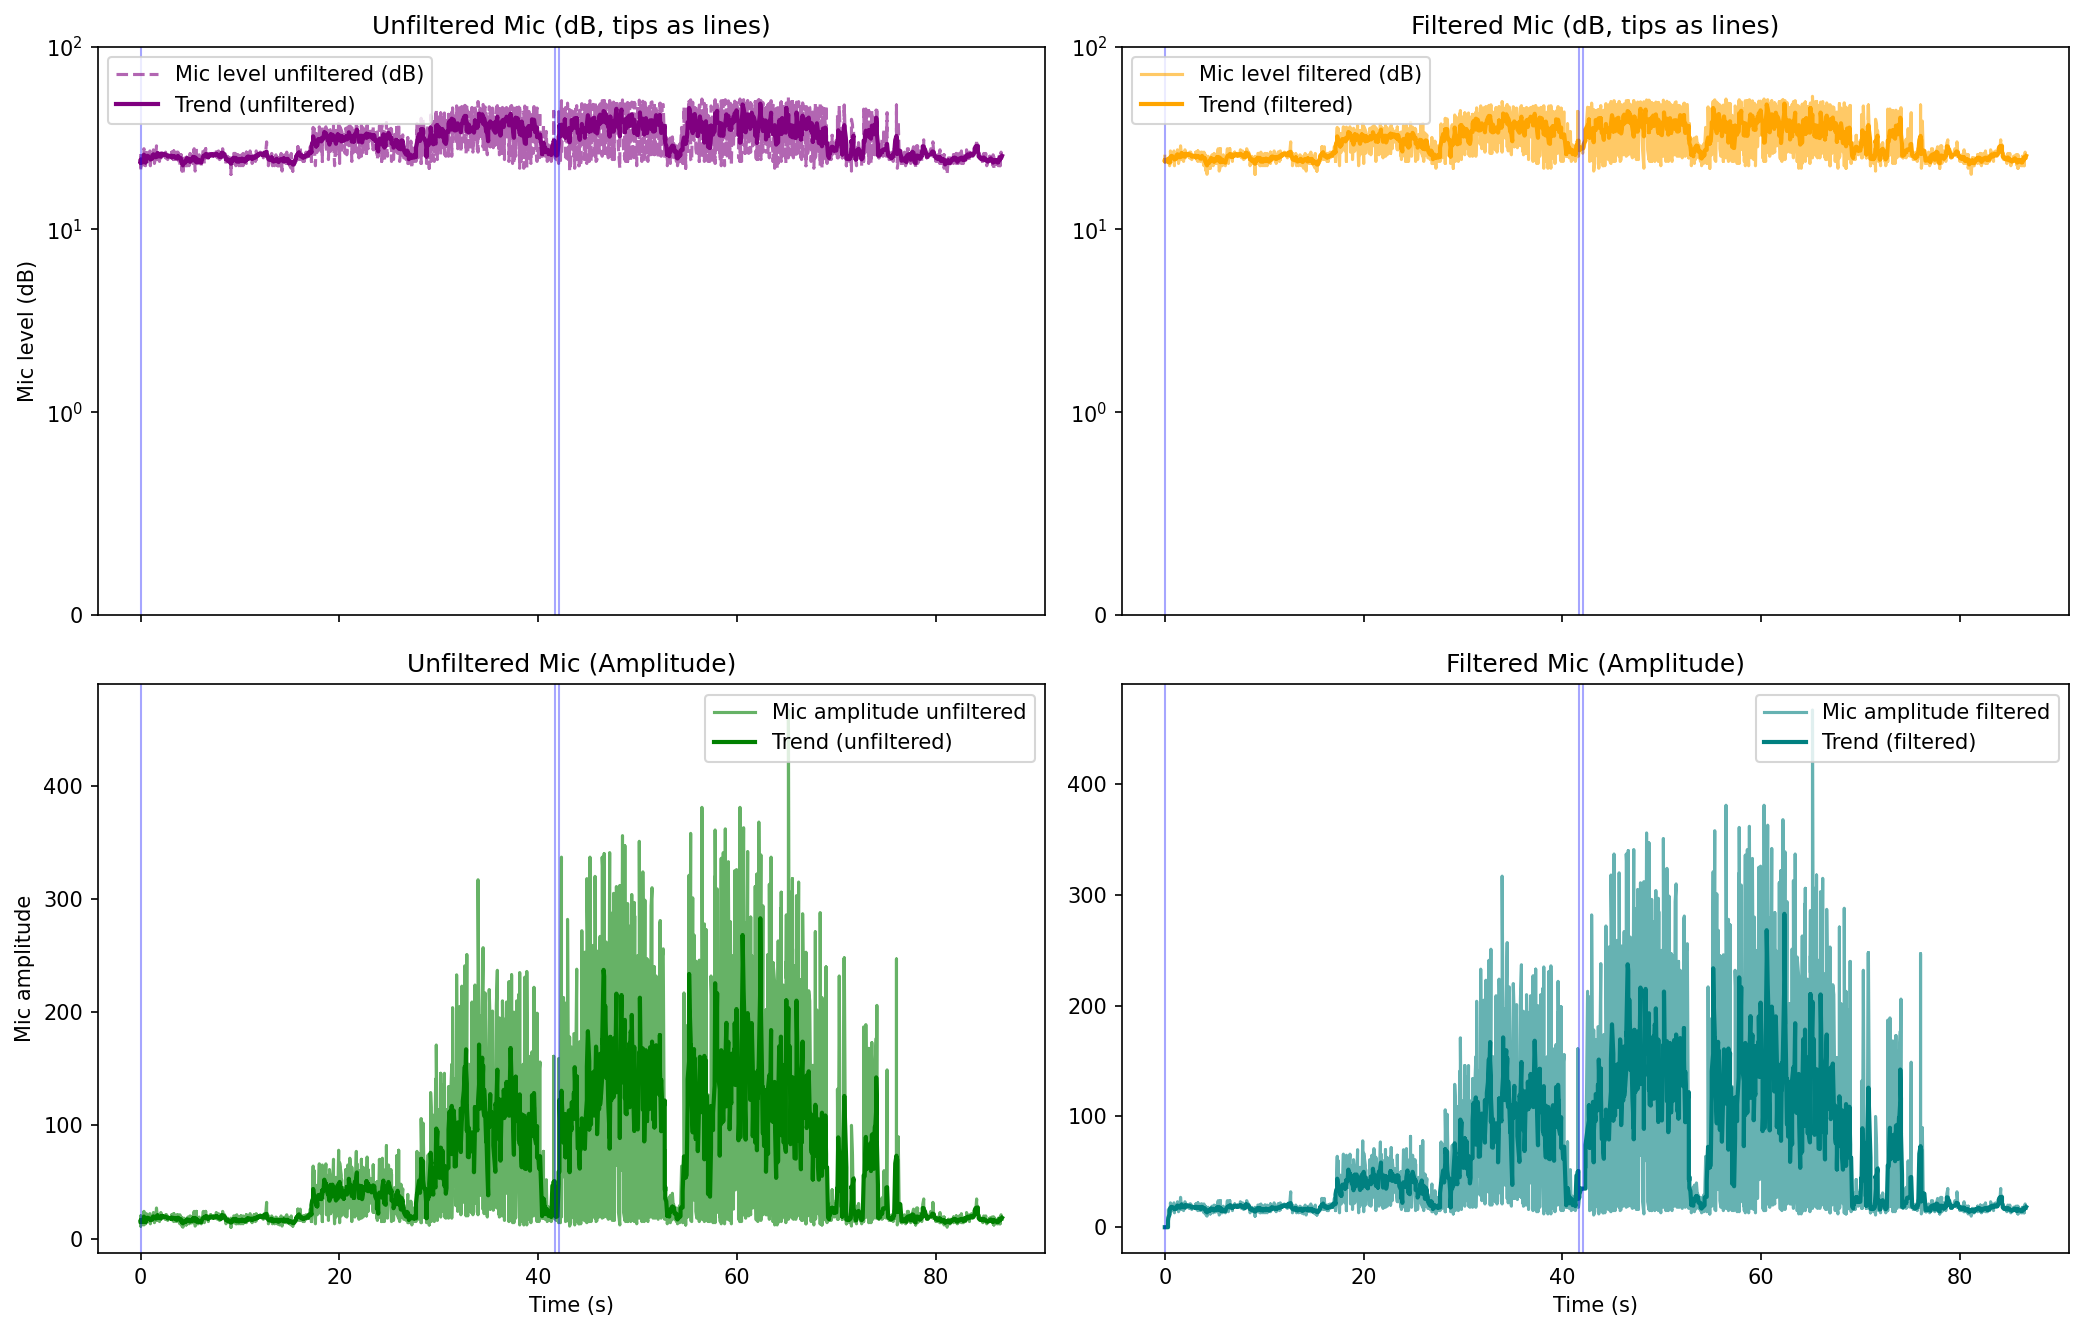

The table this chart was drawn from, first rows:
elapsed_s, unix_ts, arduino_ms, sound_amp, tip_count, last_tip_dt_ms, reed_state, bucket_rate_mm_hr, mic_db_unfiltered, mic_db_filtered
0.0, 1770968370, 996406, 18, 9, 142551, 1, 40000, 25.11, 25.11
0.0, 1770968370, 996456, 12, 9, 142551, 1, 0.0, 21.58, 23.34
0.0, 1770968370, 996506, 15, 9, 142551, 1, 0.0, 23.52, 23.4
0.0, 1770968370, 996556, 20, 9, 142551, 1, 0.0, 26.02, 24.06
0.0, 1770968370, 996606, 15, 9, 142551, 1, 0.0, 23.52, 23.95
0.0, 1770968370, 996656, 11, 9, 142551, 1, 0.0, 20.83, 23.43
0.0, 1770968370, 996706, 17, 9, 142551, 1, 0.0, 24.61, 23.6
0.0, 1770968370, 996756, 15, 9, 142551, 1, 0.0, 23.52, 23.59
0.0, 1770968370, 996806, 16, 9, 142551, 1, 0.0, 24.08, 23.64
0.0, 1770968370, 996856, 17, 9, 142551, 1, 0.0, 24.61, 23.74
0.3174, 1770968370, 996907, 12, 9, 142551, 1, 0.0, 21.58, 23.39
0.3174, 1770968370, 996957, 13, 9, 142551, 1, 0.0, 22.28, 23.46
0.3201, 1770968370, 997007, 16, 9, 142551, 1, 0.0, 24.08, 23.51
0.3219, 1770968370, 997057, 23, 9, 142551, 1, 0.0, 27.23, 23.64
0.3219, 1770968370, 997107, 15, 9, 142551, 1, 0.0, 23.52, 23.64
0.3219, 1770968370, 997157, 18, 9, 142551, 1, 0.0, 25.11, 24.06
0.3219, 1770968370, 997207, 24, 9, 142551, 1, 0.0, 27.6, 24.36
0.3219, 1770968370, 997257, 17, 9, 142551, 1, 0.0, 24.61, 24.47
0.3219, 1770968370, 997307, 16, 9, 142551, 1, 0.0, 24.08, 24.47
0.354, 1770968370, 997357, 16, 9, 142551, 1, 0.0, 24.08, 24.08
0.4822, 1770968370, 997407, 13, 9, 142551, 1, 0.0, 22.28, 22.28
0.4822, 1770968370, 997457, 13, 9, 142551, 1, 0.0, 22.28, 22.28
0.4822, 1770968370, 997507, 17, 9, 142551, 1, 0.0, 24.61, 24.61
0.5577, 1770968370, 997557, 14, 9, 142551, 1, 0.0, 22.92, 22.92
0.5626, 1770968370, 997607, 18, 9, 142551, 1, 0.0, 25.11, 25.11
0.5626, 1770968370, 997657, 22, 9, 142551, 1, 0.0, 26.85, 26.85
0.6635, 1770968370, 997707, 17, 9, 142551, 1, 0.0, 24.61, 24.61
0.7648, 1770968370, 997757, 15, 9, 142551, 1, 0.0, 23.52, 23.52
0.7648, 1770968370, 997807, 20, 9, 142551, 1, 0.0, 26.02, 26.02
0.7648, 1770968370, 997857, 17, 9, 142551, 1, 0.0, 24.61, 24.61
0.9206, 1770968371, 997907, 22, 9, 142551, 1, 0.0, 26.85, 26.85
0.9694, 1770968371, 997957, 14, 9, 142551, 1, 0.0, 22.92, 22.92
0.9694, 1770968371, 998007, 13, 9, 142551, 1, 0.0, 22.28, 22.28
0.9694, 1770968371, 998057, 19, 9, 142551, 1, 0.0, 25.58, 25.58
1.175, 1770968371, 998157, 16, 9, 142551, 1, 0.0, 24.08, 24.08
1.175, 1770968371, 998207, 19, 9, 142551, 1, 0.0, 25.58, 25.58
1.274, 1770968371, 998257, 17, 9, 142551, 1, 0.0, 24.61, 24.61
1.274, 1770968371, 998307, 23, 9, 142551, 1, 0.0, 27.23, 27.23
1.274, 1770968371, 998358, 23, 9, 142551, 1, 0.0, 27.23, 27.23
1.378, 1770968371, 998408, 14, 9, 142551, 1, 0.0, 22.92, 22.92
1.511, 1770968371, 998458, 18, 9, 142551, 1, 0.0, 25.11, 25.11
1.511, 1770968371, 998508, 16, 9, 142551, 1, 0.0, 24.08, 24.08
1.511, 1770968371, 998558, 17, 9, 142551, 1, 0.0, 24.61, 24.61
1.584, 1770968371, 998608, 27, 9, 142551, 1, 0.0, 28.63, 28.63
1.685, 1770968371, 998658, 18, 9, 142551, 1, 0.0, 25.11, 25.11
1.685, 1770968371, 998708, 16, 9, 142551, 1, 0.0, 24.08, 24.08
1.685, 1770968371, 998758, 21, 9, 142551, 1, 0.0, 26.44, 26.44
1.785, 1770968371, 998808, 20, 9, 142551, 1, 0.0, 26.02, 26.02
1.889, 1770968372, 998858, 15, 9, 142551, 1, 0.0, 23.52, 23.52
1.889, 1770968372, 998908, 19, 9, 142551, 1, 0.0, 25.58, 25.58
2.025, 1770968372, 998958, 20, 9, 142551, 1, 0.0, 26.02, 26.02
2.025, 1770968372, 999008, 17, 9, 142551, 1, 0.0, 24.61, 24.61
2.025, 1770968372, 999058, 18, 9, 142551, 1, 0.0, 25.11, 25.11
2.025, 1770968372, 999108, 23, 9, 142551, 1, 0.0, 27.23, 27.23
2.092, 1770968372, 999158, 19, 9, 142551, 1, 0.0, 25.58, 25.58
2.196, 1770968372, 999208, 19, 9, 142551, 1, 0.0, 25.58, 25.58
2.196, 1770968372, 999258, 20, 9, 142551, 1, 0.0, 26.02, 26.02
2.302, 1770968372, 999308, 18, 9, 142551, 1, 0.0, 25.11, 25.11
2.302, 1770968372, 999358, 20, 9, 142551, 1, 0.0, 26.02, 26.02
2.303, 1770968372, 999408, 19, 9, 142551, 1, 0.0, 25.58, 25.58
... 1,660 more rows
